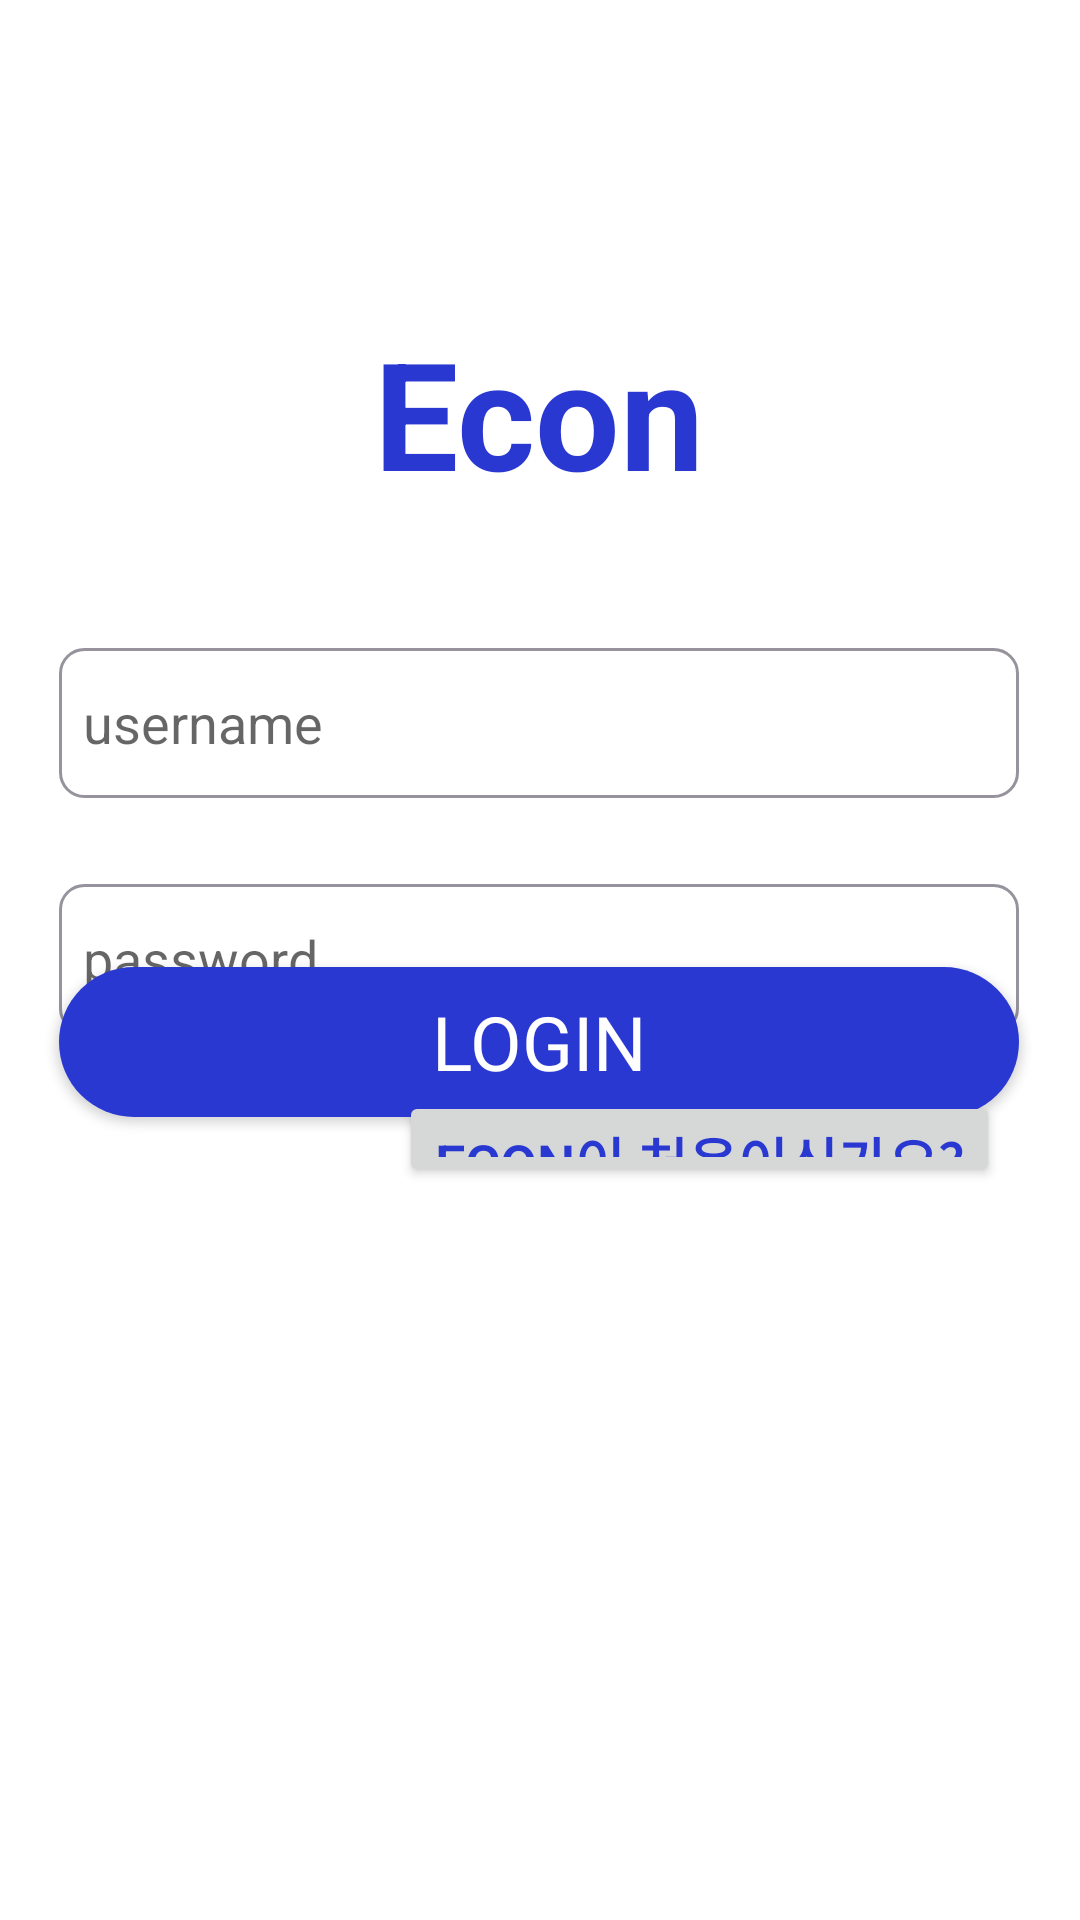

Layout XML and referenced resources for this Android screen:
<!-- AndroidManifest.xml: application theme Theme.example -->
<!-- res/layout/fragment_login.xml -->
<?xml version="1.0" encoding="utf-8"?>
<androidx.constraintlayout.widget.ConstraintLayout xmlns:android="http://schemas.android.com/apk/res/android"
    xmlns:app="http://schemas.android.com/apk/res-auto"
    xmlns:tools="http://schemas.android.com/tools"
    android:layout_width="match_parent"
    android:layout_height="match_parent"
    tools:context=".ui.login.LoginActivity">

    <TextView
        android:id="@+id/econ"
        android:layout_width="wrap_content"
        android:layout_height="wrap_content"
        android:layout_marginTop="104dp"
        android:text="Econ"
        android:textSize="50dp"
        android:textColor="#2A38D2"
        android:textStyle="bold"
        app:layout_constraintEnd_toEndOf="parent"
        app:layout_constraintHorizontal_bias="0.498"
        app:layout_constraintStart_toStartOf="parent"
        app:layout_constraintTop_toTopOf="parent" />

    <EditText
        android:id="@+id/loginId"
        android:layout_width="320dp"
        android:layout_height="50dp"
        android:layout_marginTop="216dp"
        android:background="@drawable/edit_text"
        android:hint="username"
        app:layout_constraintBottom_toTopOf="@+id/loginPw"
        app:layout_constraintEnd_toEndOf="parent"
        app:layout_constraintHorizontal_bias="0.494"
        app:layout_constraintStart_toStartOf="parent"
        app:layout_constraintTop_toTopOf="parent"
        app:layout_constraintVertical_bias="0.0" />

    <EditText
        android:id="@+id/loginPw"
        android:layout_width="320dp"
        android:layout_height="50dp"
        android:layout_marginTop="296dp"
        android:background="@drawable/edit_text"
        android:inputType="textPassword"
        android:hint="password"
        app:layout_constraintBottom_toTopOf="@+id/loginBtn"
        app:layout_constraintEnd_toEndOf="parent"
        app:layout_constraintHorizontal_bias="0.494"
        app:layout_constraintStart_toStartOf="parent"
        app:layout_constraintTop_toTopOf="parent"
        app:layout_constraintVertical_bias="0.058" />

    <android.widget.Button
        android:id="@+id/loginBtn"
        android:layout_width="320dp"
        android:layout_height="50dp"
        android:layout_marginBottom="188dp"
        android:background="@drawable/rounded_button"
        android:backgroundTint="@null"
        android:gravity="center"
        android:textAlignment="center"
        android:text="Login"
        android:textColor="#FFFFFF"
        android:textFontWeight="400"
        android:textSize="25dp"
        app:endIconMode="password_toggle"
        app:layout_constraintBottom_toBottomOf="parent"
        app:layout_constraintEnd_toEndOf="parent"
        app:layout_constraintHorizontal_bias="0.494"
        app:layout_constraintStart_toStartOf="parent"
        app:layout_constraintTop_toBottomOf="@+id/econ"
        app:layout_constraintVertical_bias="0.655" />

    <ImageButton
        android:id="@+id/btnGoogleSignIn"
        android:layout_width="55dp"
        android:layout_height="55dp"
        android:background="@drawable/google_logo"
        app:layout_constraintBottom_toBottomOf="parent"
        app:layout_constraintEnd_toEndOf="parent"
        app:layout_constraintStart_toStartOf="parent"
        app:layout_constraintTop_toBottomOf="@+id/loginBtn"
        app:layout_constraintVertical_bias="0.286" />

    <android.widget.Button
        android:id="@+id/signUpBtn"
        android:layout_width="wrap_content"
        android:layout_height="32dp"
        android:layout_marginBottom="252dp"
        android:text="Econ이 처음이신가요?"
        android:textColor="#2A38D2"
        android:textFontWeight="600"
        android:textSize="18sp"
        app:layout_constraintBottom_toBottomOf="parent"
        app:layout_constraintEnd_toEndOf="parent"
        app:layout_constraintHorizontal_bias="0.834"
        app:layout_constraintStart_toStartOf="parent"
        app:layout_constraintTop_toBottomOf="@+id/loginBtn"
        app:layout_constraintVertical_bias="0.533" />


</androidx.constraintlayout.widget.ConstraintLayout>
<!-- resources referenced by this layout -->
<resources>
  <!-- drawable edit_text (drawable) -->
  <shape xmlns:android="http://schemas.android.com/apk/res/android">
      <solid android:color="#FFFFFF" /> 
      <stroke
          android:width="1dp"
          android:color="#97939C" /> 
      <corners android:radius="8dp" /> 
      <padding android:left="8dp" android:top="8dp" android:right="8dp" android:bottom="8dp" />
  </shape>
  <!-- drawable rounded_button (drawable) -->
  <shape xmlns:android="http://schemas.android.com/apk/res/android">
      <solid android:color="#2A38D2" /> 
      <corners android:radius="25dp" /> 
  </shape>
  <style name="Theme.example" parent="Theme.MaterialComponents.DayNight.NoActionBar">
          
          <item name="colorPrimary">@color/purple_500</item>
          <item name="colorPrimaryVariant">@color/purple_700</item>
          <item name="colorOnPrimary">@color/black</item>
          
          <item name="colorSecondary">@color/teal_200</item>
          <item name="colorSecondaryVariant">@color/teal_700</item>
          <item name="colorOnSecondary">@color/black</item>
          
          <item name="android:statusBarColor">?attr/colorPrimaryVariant</item>
          
      </style>
  <color name="purple_500">#FF6200EE</color>
  <color name="purple_700">#FF3700B3</color>
  <color name="black">#FF000000</color>
  <color name="teal_200">#FF03DAC5</color>
  <color name="teal_700">#FF018786</color>
</resources>
